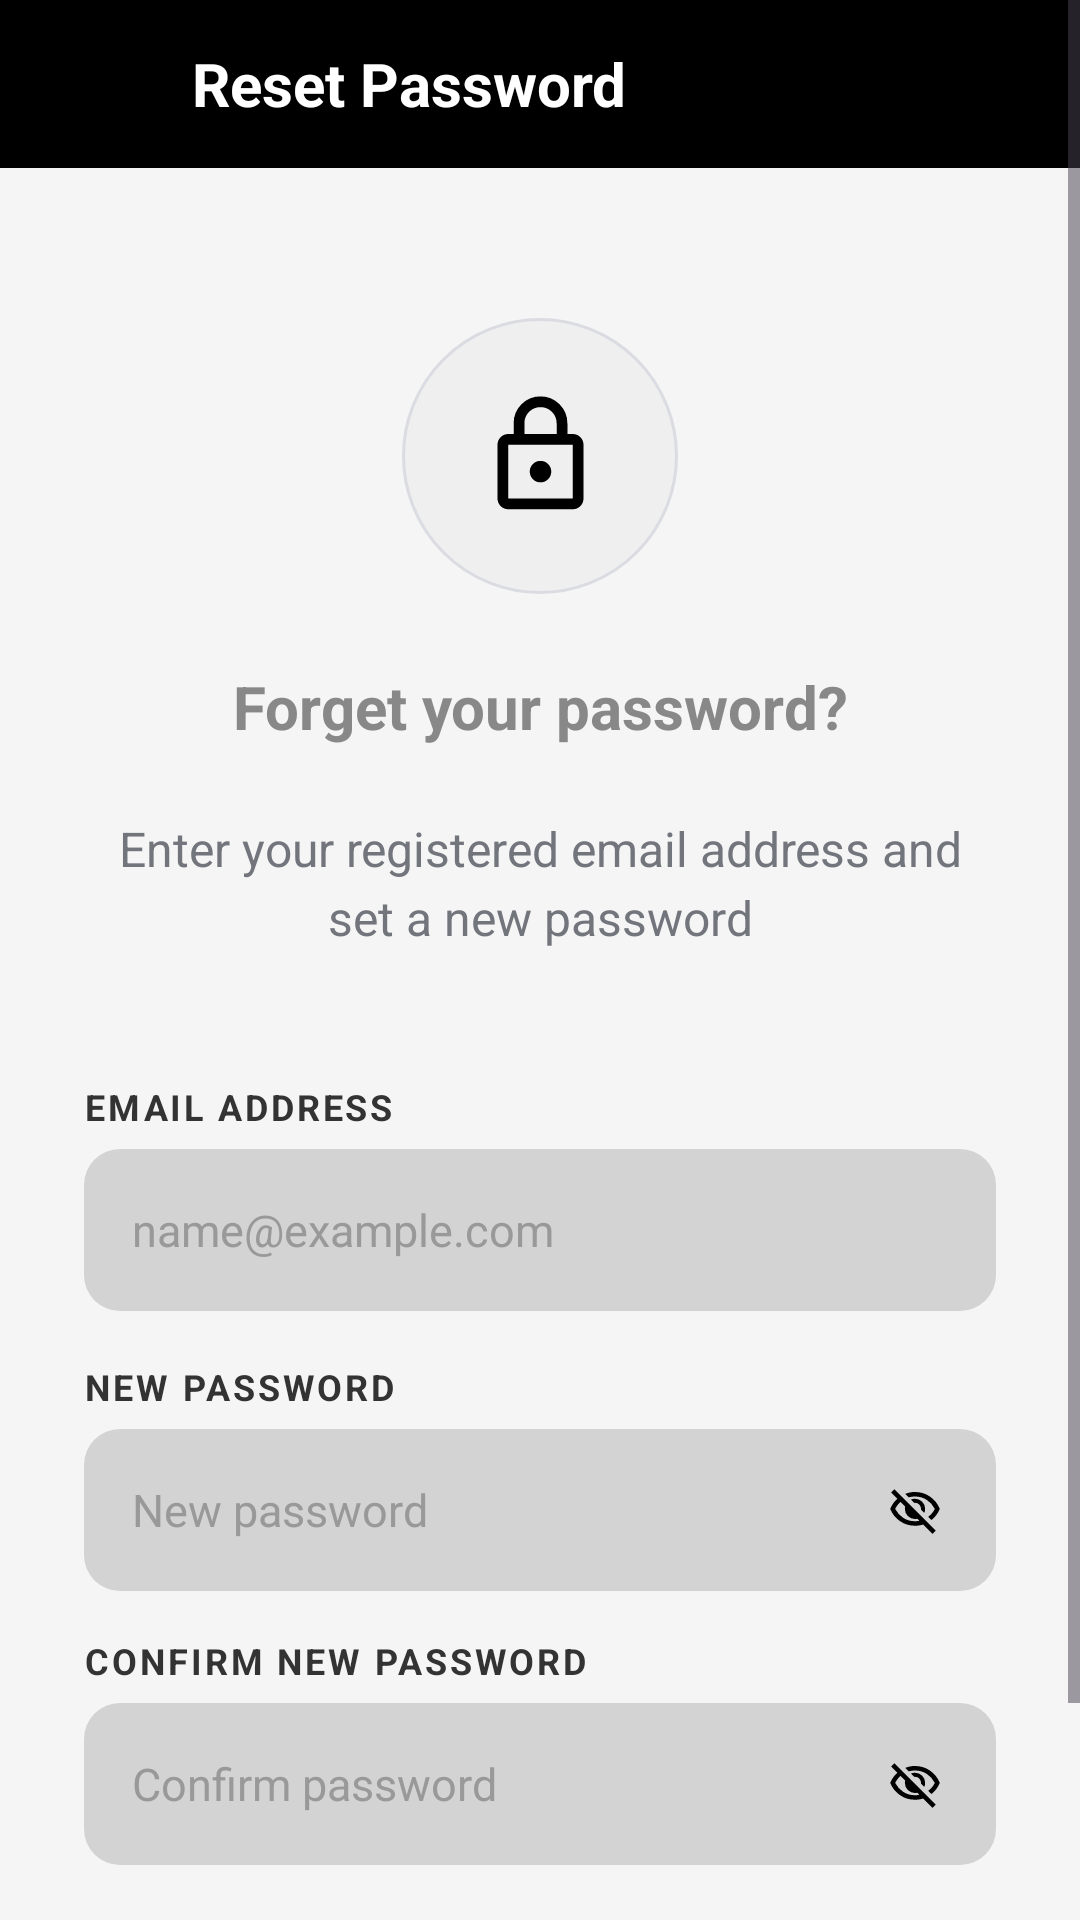

Produce the Android XML layout that renders to this screen, including the resource entries it uses.
<!-- AndroidManifest.xml: application theme Theme.MessMaster -->
<!-- res/layout/activity_forget_password.xml -->
<?xml version="1.0" encoding="utf-8"?>
<ScrollView xmlns:android="http://schemas.android.com/apk/res/android"
    android:layout_width="match_parent"
    android:layout_height="match_parent"
    xmlns:tools="http://schemas.android.com/tools"
    xmlns:app="http://schemas.android.com/apk/res-auto"
    android:background="@color/screen_background"
    android:fitsSystemWindows="true"
    android:fillViewport="true"
    tools:context=".auth.ForgetPassActivity">

    <LinearLayout
        android:layout_width="match_parent"
        android:layout_height="wrap_content"
        android:orientation="vertical">

        <LinearLayout
            android:layout_width="match_parent"
            android:layout_height="56dp"
            android:background="@color/black"
            android:orientation="horizontal"
            android:gravity="center_vertical"
            android:paddingHorizontal="16dp">

            <ImageButton
                android:id="@+id/btnBack"
                android:layout_width="40dp"
                android:layout_height="40dp"
                android:src="@drawable/back_arrow"
                app:tint="@color/white"
                android:background="?attr/selectableItemBackgroundBorderless"
                android:contentDescription="Back" />

            <TextView
                android:layout_width="wrap_content"
                android:layout_height="wrap_content"
                android:text="Reset Password"
                android:textSize="20sp"
                android:textStyle="bold"
                android:textColor="@color/white"
                android:layout_marginStart="8dp" />

        </LinearLayout>

        <LinearLayout
            android:layout_width="match_parent"
            android:layout_height="wrap_content"
            android:orientation="vertical"
            android:paddingLeft="28dp"
            android:paddingTop="50dp"
            android:paddingRight="28dp"
            android:paddingBottom="28dp">

            <FrameLayout
                android:layout_width="92dp"
                android:layout_height="92dp"
                android:layout_gravity="center"
                android:background="@drawable/bg_icon_circle">

                <ImageView
                    android:layout_width="48dp"
                    android:layout_height="43dp"
                    android:layout_gravity="center"
                    android:contentDescription="Lock_Icon"
                    android:src="@drawable/lock_icon"/>

            </FrameLayout>

            <TextView
                android:layout_width="match_parent"
                android:layout_height="wrap_content"
                android:layout_marginTop="24dp"
                android:gravity="center"
                android:text="Forget your password?"
                android:textColor="@color/text_primary"
                android:textSize="20sp"
                android:textStyle="bold"/>

            <TextView
                android:layout_width="match_parent"
                android:layout_height="wrap_content"
                android:layout_marginTop="23dp"
                android:gravity="center"
                android:lineSpacingExtra="4dp"
                android:text="Enter your registered email address and set a new password"
                android:textColor="@color/text_secondary"
                android:textSize="16sp"/>

            <TextView
                android:layout_width="match_parent"
                android:layout_height="wrap_content"
                android:text="EMAIL ADDRESS"
                android:textSize="12sp"
                android:textStyle="bold"
                android:textColor="@color/label_dark"
                android:letterSpacing="0.08"
                android:layout_marginTop="44dp"
                android:layout_marginBottom="6dp" />

            <EditText
                android:id="@+id/etEmail"
                android:layout_width="match_parent"
                android:layout_height="54dp"
                android:hint="name@example.com"
                android:textColorHint="@color/hint_gray"
                android:textColor="@color/black"
                android:textSize="15sp"
                android:background="@drawable/bg_input_field"
                android:paddingHorizontal="16dp"
                android:inputType="textPersonName"
                android:singleLine="true"
                android:layout_marginBottom="16dp"
                android:autofillHints="name"
                android:importantForAutofill="yes" />

            <TextView
                android:layout_width="match_parent"
                android:layout_height="wrap_content"
                android:text="NEW PASSWORD"
                android:textSize="12sp"
                android:textStyle="bold"
                android:textColor="@color/label_dark"
                android:letterSpacing="0.08"
                android:layout_marginTop="1dp"
                android:layout_marginBottom="6dp" />

            <LinearLayout
                android:layout_width="match_parent"
                android:layout_height="54dp"
                android:orientation="horizontal"
                android:background="@drawable/bg_input_field"
                android:gravity="center_vertical"
                android:paddingHorizontal="16sp">

                <EditText
                    android:id="@+id/etNewPass"
                    android:layout_width="0dp"
                    android:layout_height="match_parent"
                    android:layout_weight="1"
                    android:hint="New password"
                    android:textColorHint="@color/hint_gray"
                    android:textColor="@color/black"
                    android:textSize="15sp"
                    android:background="@null"
                    android:inputType="textPassword"
                    android:singleLine="true"
                    android:importantForAutofill="yes"
                    android:autofillHints="password" />

                <ImageView
                    android:id="@+id/btnEyeToggleNewPassword"
                    android:layout_width="22dp"
                    android:layout_height="22dp"
                    android:src="@drawable/eye_close"
                    android:padding="2dp"
                    android:contentDescription="Toggle Password"/>

            </LinearLayout>

            <TextView
                android:layout_width="match_parent"
                android:layout_height="wrap_content"
                android:text="CONFIRM NEW PASSWORD"
                android:textSize="12sp"
                android:textStyle="bold"
                android:textColor="@color/label_dark"
                android:letterSpacing="0.08"
                android:layout_marginTop="15dp"
                android:layout_marginBottom="6dp" />

            <LinearLayout
                android:layout_width="match_parent"
                android:layout_height="54dp"
                android:orientation="horizontal"
                android:background="@drawable/bg_input_field"
                android:gravity="center_vertical"
                android:paddingHorizontal="16sp"
                android:layout_marginBottom="16dp">

                <EditText
                    android:id="@+id/etConfirmPass"
                    android:layout_width="0dp"
                    android:layout_height="match_parent"
                    android:layout_weight="1"
                    android:hint="Confirm password"
                    android:textColorHint="@color/hint_gray"
                    android:textColor="@color/black"
                    android:textSize="15sp"
                    android:background="@null"
                    android:inputType="textPassword"
                    android:singleLine="true"
                    android:importantForAutofill="yes"
                    android:autofillHints="password" />

                <ImageView
                    android:id="@+id/btnEyeToggleConfirmPassword"
                    android:layout_width="22dp"
                    android:layout_height="22dp"
                    android:src="@drawable/eye_close"
                    android:padding="2dp"
                    android:contentDescription="Toggle Password"/>

            </LinearLayout>

            <Button
                android:id="@+id/btnResetPass"
                android:layout_width="match_parent"
                android:layout_height="56dp"
                android:text="Reset Password"
                android:textSize="16sp"
                android:textColor="@color/white"
                android:textStyle="bold"
                android:backgroundTint="@color/black"
                android:stateListAnimator="@null"
                style="@style/Widget.MaterialComponents.Button"
                app:cornerRadius="12dp" />

        </LinearLayout>

    </LinearLayout>

</ScrollView>
<!-- resources referenced by this layout -->
<resources>
  <color name="black">#FF000000</color>
  <color name="hint_gray">#999999</color>
  <color name="label_dark">#333333</color>
  <color name="screen_background">#F5F5F5</color>
  <color name="text_primary">#888888</color>
  <color name="text_secondary">#73757D</color>
  <color name="white">#FFFFFFFF</color>
  <!-- drawable bg_icon_circle (drawable) -->
  <?xml version="1.0" encoding="utf-8"?>
  <shape xmlns:android="http://schemas.android.com/apk/res/android">
      <solid android:color="#EFEFF0" />
      <stroke
          android:width="1dp"
          android:color="@color/border" />
      <corners android:radius="50dp" />
  </shape>
  <!-- drawable bg_input_field (drawable) -->
  <?xml version="1.0" encoding="utf-8"?>
  <shape xmlns:android="http://schemas.android.com/apk/res/android"
      android:shape="rectangle">
  
      <solid android:color="@color/input_background" />
  
      <corners android:radius="12dp" />
  
  </shape>
  <!-- drawable eye_close (drawable) -->
  <vector xmlns:android="http://schemas.android.com/apk/res/android"
      android:width="24dp"
      android:height="24dp"
      android:viewportWidth="960"
      android:viewportHeight="960">
    <path
        android:pathData="m644,532 l-58,-58q9,-47 -27,-88t-93,-32l-58,-58q17,-8 34.5,-12t37.5,-4q75,0 127.5,52.5T660,460q0,20 -4,37.5T644,532ZM772,658 L714,602q38,-29 67.5,-63.5T832,460q-50,-101 -143.5,-160.5T480,240q-29,0 -57,4t-55,12l-62,-62q41,-17 84,-25.5t90,-8.5q151,0 269,83.5T920,460q-23,59 -60.5,109.5T772,658ZM792,904L624,738q-35,11 -70.5,16.5T480,760q-151,0 -269,-83.5T40,460q21,-53 53,-98.5t73,-81.5L56,168l56,-56 736,736 -56,56ZM222,336q-29,26 -53,57t-41,67q50,101 143.5,160.5T480,680q20,0 39,-2.5t39,-5.5l-36,-38q-11,3 -21,4.5t-21,1.5q-75,0 -127.5,-52.5T300,460q0,-11 1.5,-21t4.5,-21l-84,-82ZM541,429ZM390,504Z"
        android:fillColor="#000000"/>
  </vector>
  <!-- drawable lock_icon (drawable) -->
  <vector xmlns:android="http://schemas.android.com/apk/res/android"
      android:width="24dp"
      android:height="24dp"
      android:viewportWidth="960"
      android:viewportHeight="960">
    <path
        android:pathData="M240,880q-33,0 -56.5,-23.5T160,800v-400q0,-33 23.5,-56.5T240,320h40v-80q0,-83 58.5,-141.5T480,40q83,0 141.5,58.5T680,240v80h40q33,0 56.5,23.5T800,400v400q0,33 -23.5,56.5T720,880L240,880ZM240,800h480v-400L240,400v400ZM536.5,656.5Q560,633 560,600t-23.5,-56.5Q513,520 480,520t-56.5,23.5Q400,567 400,600t23.5,56.5Q447,680 480,680t56.5,-23.5ZM360,320h240v-80q0,-50 -35,-85t-85,-35q-50,0 -85,35t-35,85v80ZM240,800v-400,400Z"
        android:fillColor="#000000"/>
  </vector>
  <style name="Theme.MessMaster" parent="Base.Theme.MessMaster" />
  <color name="border">#DADCE2</color>
  <color name="input_background">#D3D3D3</color>
  <style name="Base.Theme.MessMaster" parent="Theme.Material3.Light.NoActionBar">
          <item name="colorPrimary">@color/black</item>
          <item name="colorSurface">@color/surface</item>
          <item name="colorOnSurface">@color/text_strong</item>
          <item name="colorSurfaceVariant">@color/screen_background</item>
          <item name="colorOnSurfaceVariant">@color/text_muted</item>
          <item name="colorOutline">@color/border</item>
          <item name="android:windowBackground">@color/screen_background</item>
      </style>
  <color name="surface">#FFFFFF</color>
  <color name="text_strong">#111111</color>
  <color name="text_muted">#777777</color>
</resources>
